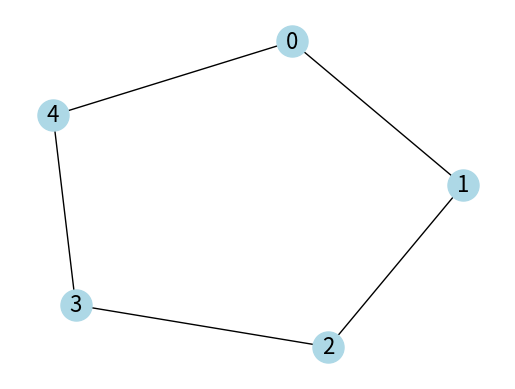

Write Python code to recreate this figure. (Note: this script raises an exception after producing the figure.)
import networkx as nx
import matplotlib.pyplot as plt
import matplotlib.animation as animation
import numpy as np

# Step 1: Create a NetworkX graph
G = nx.Graph()
G.add_edges_from([(0, 1), (1, 2), (2, 3), (3, 4), (4, 0)])  # Example of a simple cycle

# Step 2: Define the positions of nodes using a spring layout
pos = nx.spring_layout(G)

# Step 3: Define the path (list of nodes) for the circle to follow
path = [0, 1, 2, 3, 4, 0]  # A path along the graph edges

# Step 4: Set up the plot
fig, ax = plt.subplots()
nx.draw(G, pos, ax=ax, with_labels=True, node_color='lightblue', node_size=500, font_size=16)

# Draw the graph once
nodes = list(G.nodes)
path_edges = list(zip(path[:-1], path[1:]))

# Step 5: Draw the moving circle
circle, = ax.plot([], [], 'o', color='red', markersize=15)  # The circle to animate

# Step 6: Helper function to interpolate between two points
def interpolate(p1, p2, alpha):
    """Interpolate between points p1 and p2 by alpha (0 <= alpha <= 1)."""
    return (1 - alpha) * p1 + alpha * p2

# Step 7: Create a list of all interpolated points along the edges in the path
def get_interpolated_positions(path, pos, num_steps_per_edge=50):
    interpolated_positions = []
    for i in range(len(path) - 1):
        start_node = path[i]
        end_node = path[i + 1]
        start_pos = np.array(pos[start_node])
        end_pos = np.array(pos[end_node])
        for step in np.linspace(0, 1, num_steps_per_edge):
            interpolated_positions.append(interpolate(start_pos, end_pos, step))
    return interpolated_positions

# Get interpolated positions along the edges
interpolated_positions = get_interpolated_positions(path, pos)

# Step 8: Update function for the animation
def update(num):
    x, y = interpolated_positions[num]  # Get the interpolated position
    circle.set_data(x, y)  # Move the circle to the new position
    return circle,

# Step 9: Create the animation
ani = animation.FuncAnimation(fig, update, frames=len(interpolated_positions), interval=50, blit=True, repeat=True)
plt.autoscale()
# Show the animation
plt.show()
